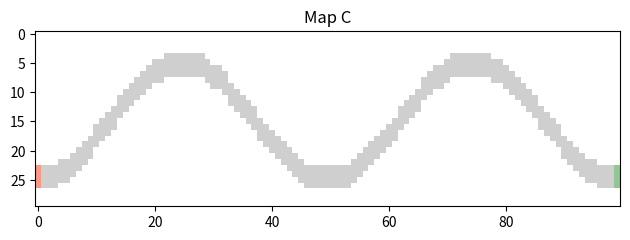

The matplotlib source for this figure:
import numpy as np
import matplotlib.pyplot as plt
from matplotlib.colors import ListedColormap

WALL = 0
TRACK = 1
START = 2
FINISH = 3
 
# Define an array of 30 rows and 60 columns for a wide racetrack
track = np.full((30, 100), WALL)

# Define the cosine curve track
x = np.linspace(0, 4 * np.pi, 100)  # x values from 0 to 4*pi
y = (np.cos(x) * 10 + 15).astype(int)  # map cosine values to rows 0 to 29

for i in range(98):
    track[y[i+1] - 1:y[i+1] + 3, i+1] = TRACK  # make the track wider

# Define starting line
track[23:27, 0] = START

# Define finishing line
track[23:27, 99] = FINISH

print(track)

# Save track in npy format
with open('track_c.npy', 'wb') as f:
    np.save(f, track)
    
# Personalized color map
cmap = ListedColormap(['#FFFFFF', '#CECFCE', '#FA9884', '#93C695'])

# Create the plot
plt.imshow(track, cmap=cmap)

# Set a title
plt.title('Map C')

# Set the ticks
plt.tight_layout()

# Save the plot
plt.savefig('map_c.png')

# Show the plot
plt.show()
